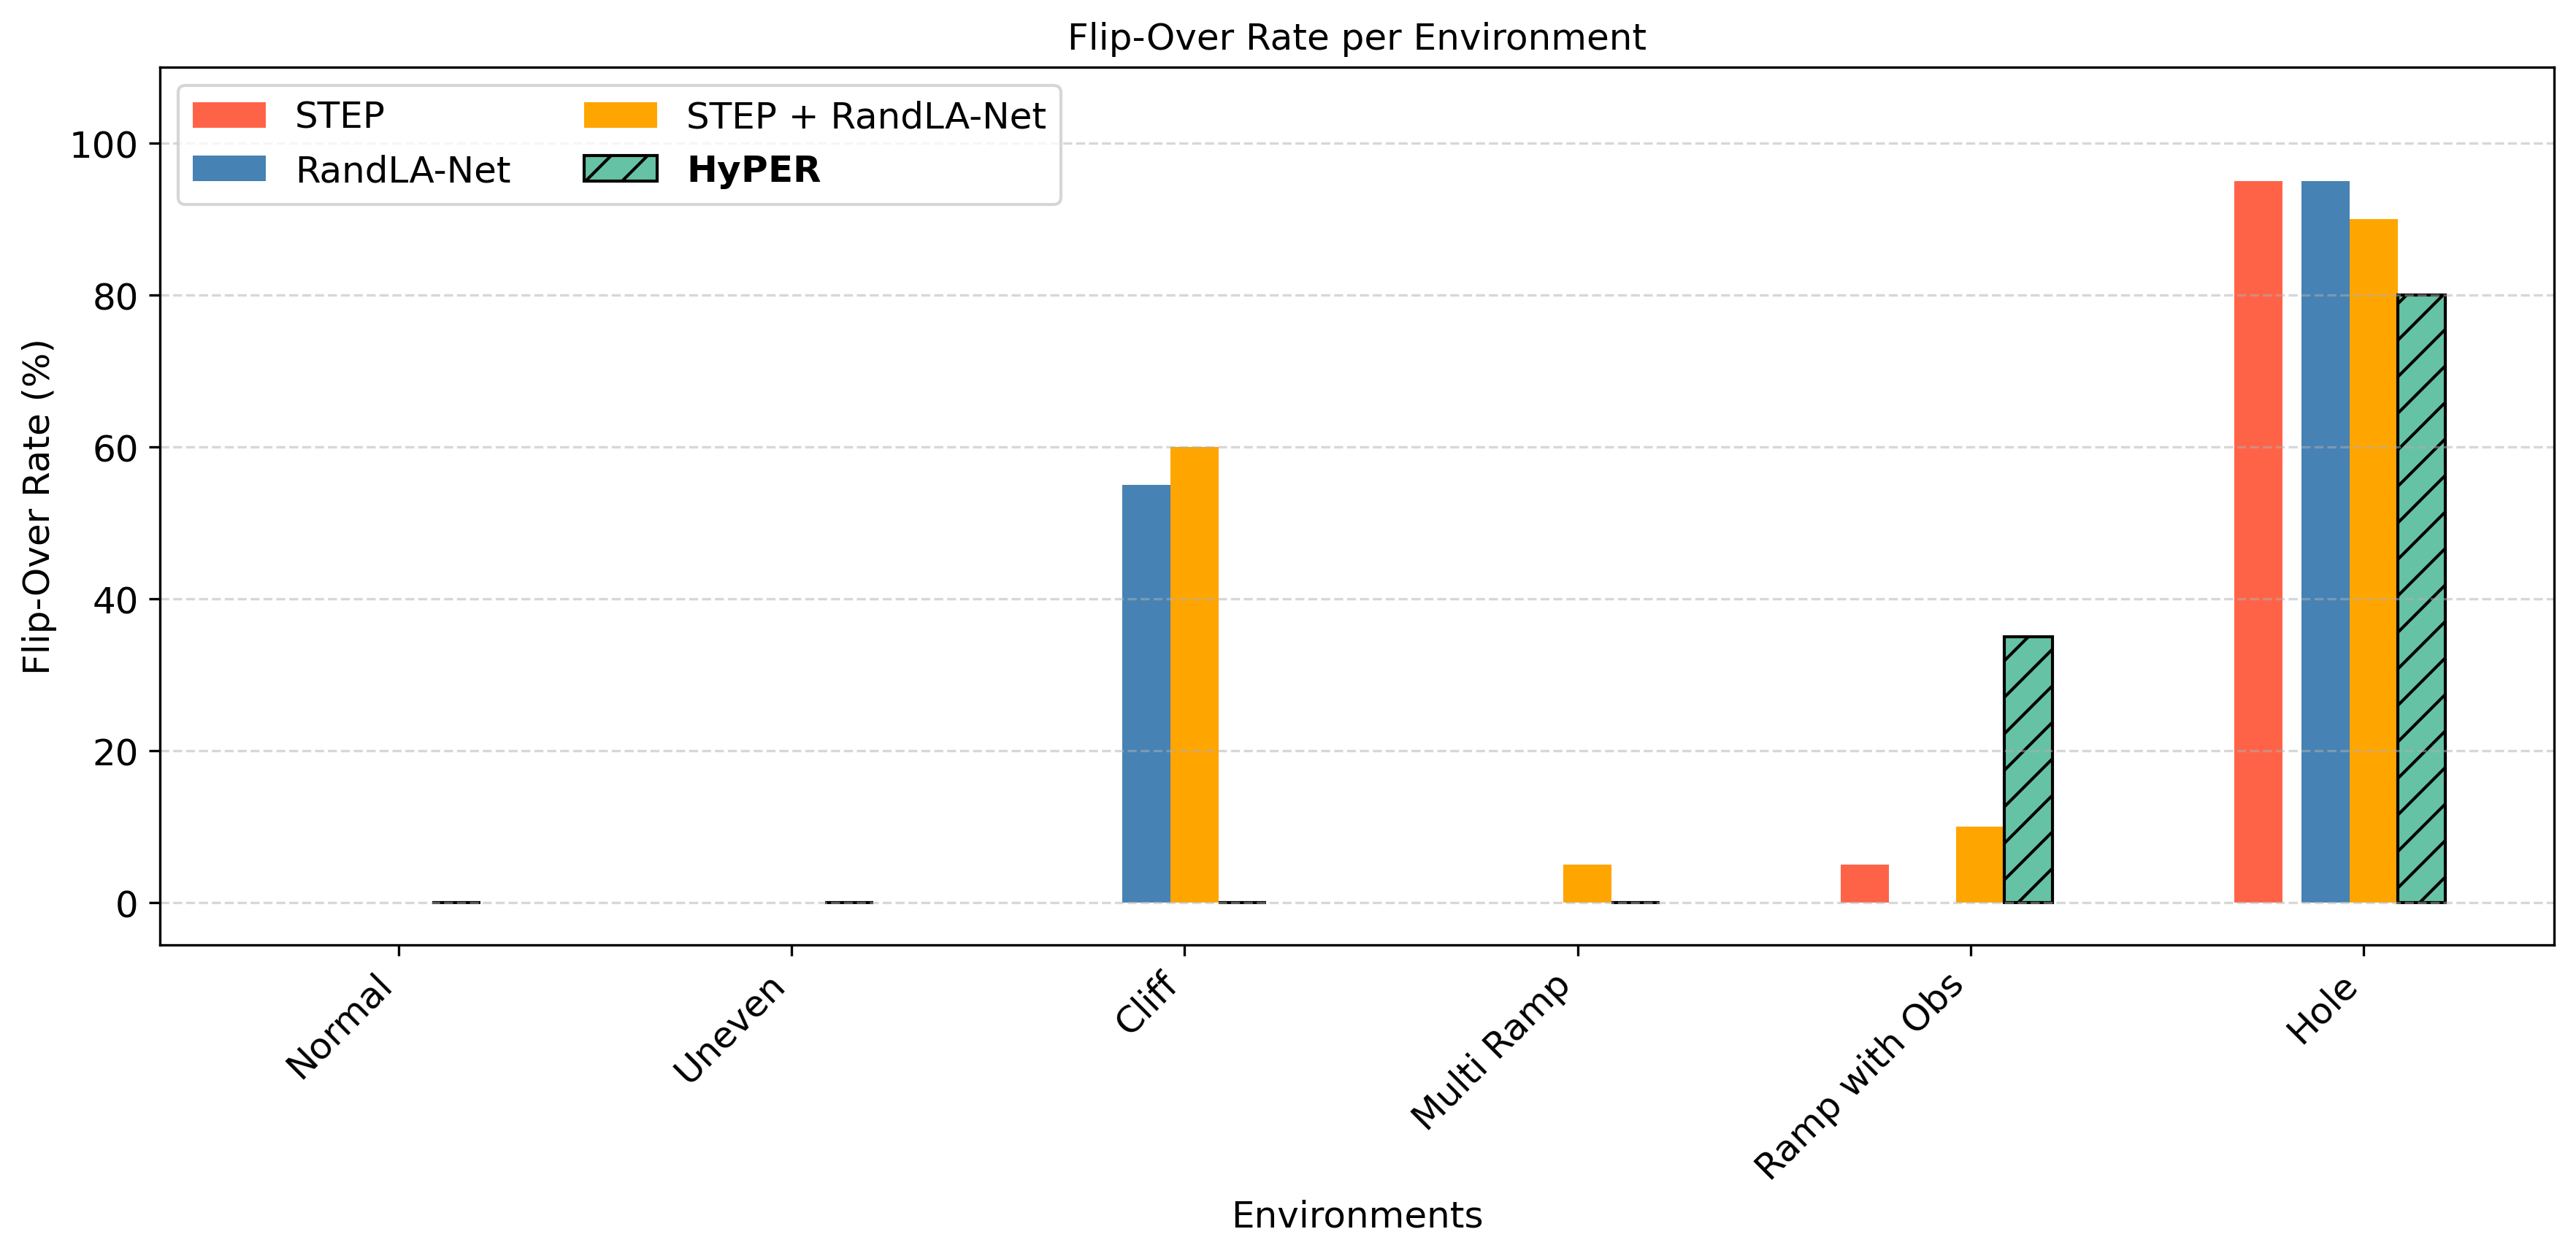

The file beside this chart, header and first rows:
Environment, STEP, RandLA-Net, STEP + RandLA-Net, HyPER
Normal, 0.0, 0.0, 0.0, 0.0
Uneven, 0.0, 0.0, 0.0, 0.0
Cliff, 0.0, 55, 60.0, 0.0
Multi Ramp, 0.0, 0.0, 5.0, 0.0
Ramp with Obs, 5.0, 0.0, 10.0, 35.0
Hole, 95.0, 95.0, 90.0, 80.0
